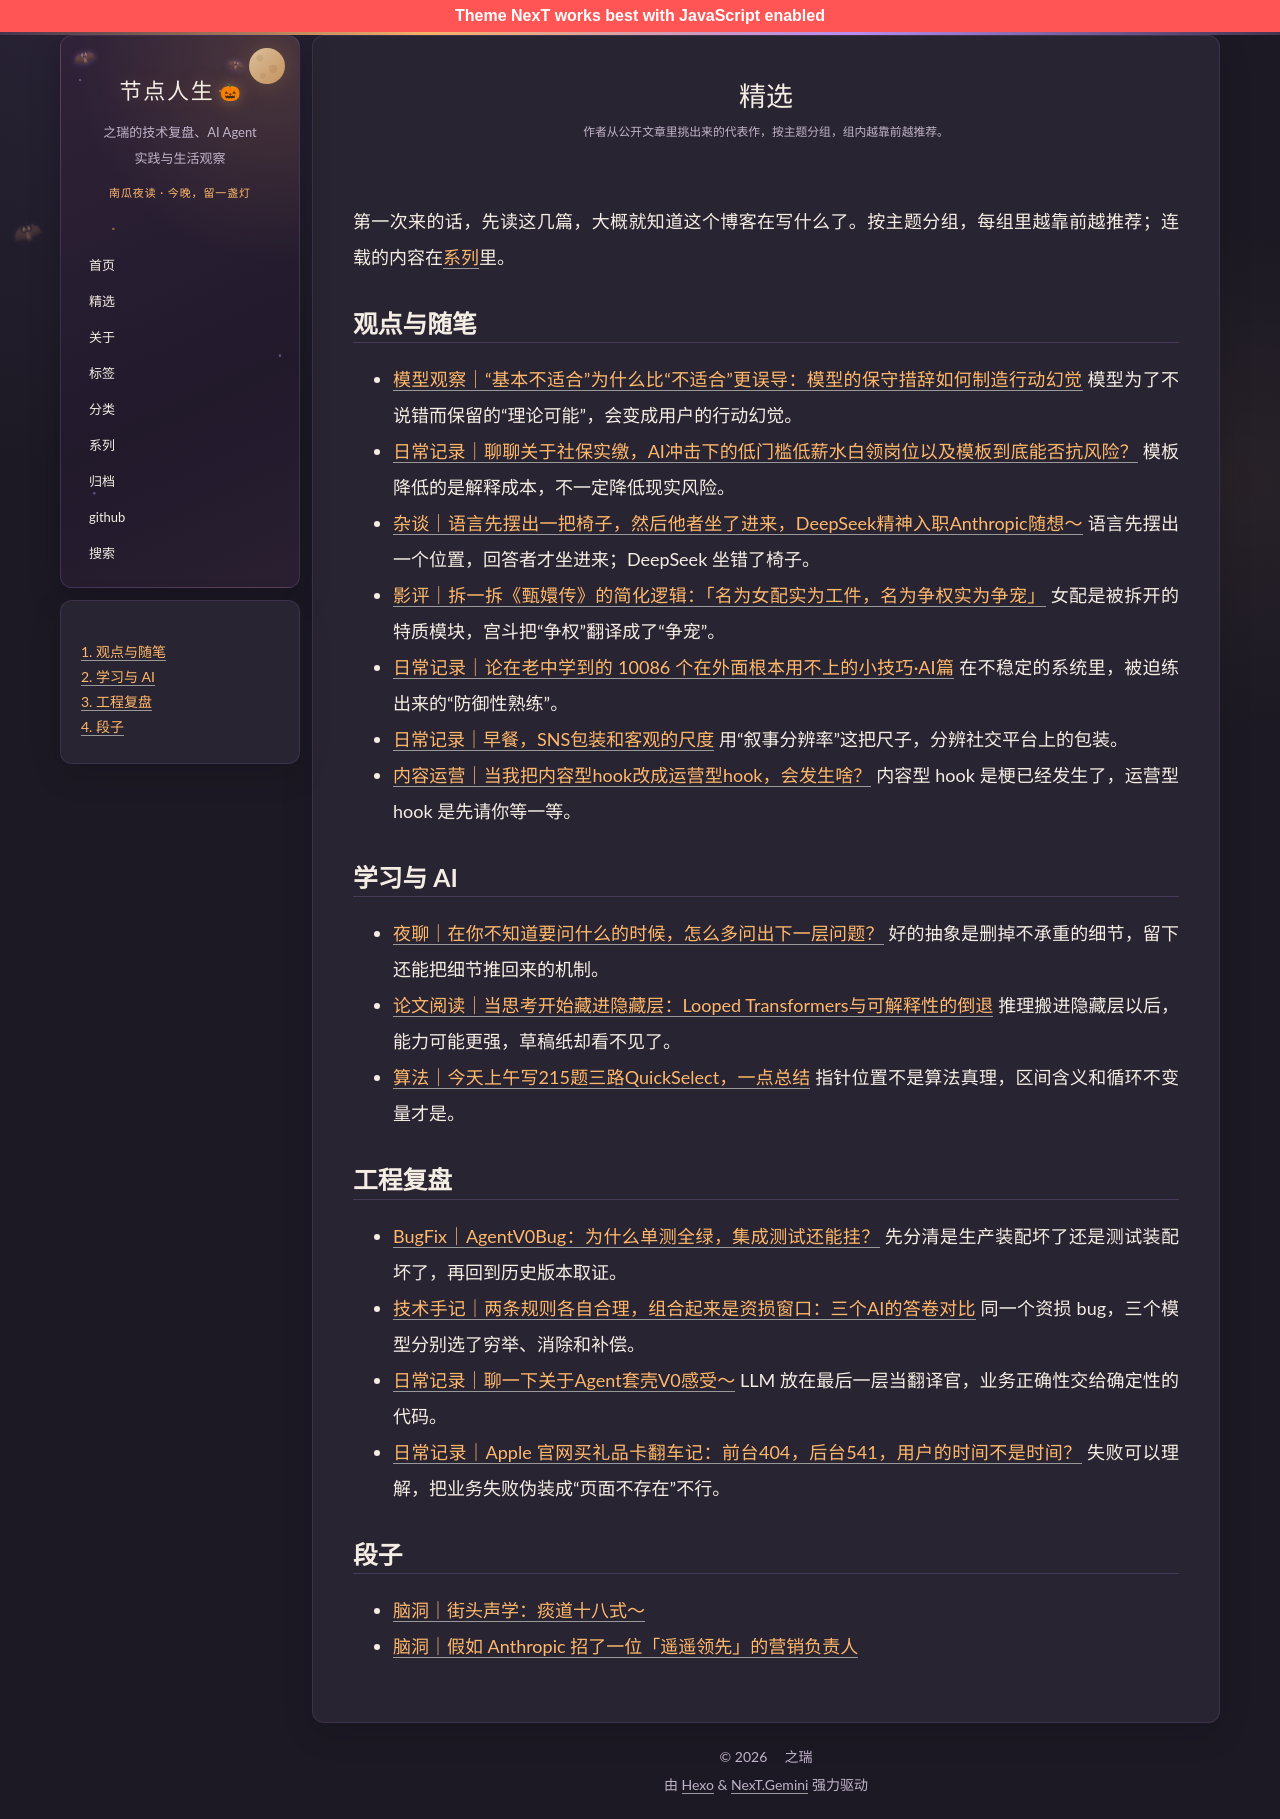

repository: sajlle/sajlle.github.io · page: featured/index.html · generator: jekyll

---
title: 精选
date: 2026-10-24 12:00:00
description: 作者从公开文章里挑出来的代表作，按主题分组，组内越靠前越推荐。
---

第一次来的话，先读这几篇，大概就知道这个博客在写什么了。按主题分组，每组里越靠前越推荐；连载的内容在[系列](/series/)里。

## 观点与随笔

- {% post_link 模型观察｜“基本不适合”为什么比“不适合”更误导：模型的保守措辞如何制造行动幻觉 %}
  模型为了不说错而保留的“理论可能”，会变成用户的行动幻觉。
- {% post_link 日常记录｜聊聊关于社保实缴，AI冲击下的低门槛低薪水白领岗位以及模板到底能否抗风险？ %}
  模板降低的是解释成本，不一定降低现实风险。
- {% post_link 杂谈｜语言先摆出一把椅子，然后他者坐了进来，DeepSeek精神入职Anthropic随想～ %}
  语言先摆出一个位置，回答者才坐进来；DeepSeek 坐错了椅子。
- {% post_link 影评｜重看甄嬛传，我总结了一下甄嬛传里的人物装配逻辑和底层兑换系统 %}
  女配是被拆开的特质模块，宫斗把“争权”翻译成了“争宠”。
- {% post_link 日常记录｜论在老中学到的-10086-个在外面根本用不上的小技巧·AI篇 %}
  在不稳定的系统里，被迫练出来的“防御性熟练”。
- {% post_link 日常记录｜关于自信和客观 %}
  用“叙事分辨率”这把尺子，分辨社交平台上的包装。
- {% post_link 日常记录｜当我把内容型hook改成运营型hook，会发生啥？ %}
  内容型 hook 是梗已经发生了，运营型 hook 是先请你等一等。

## 学习与 AI

- {% post_link 夜聊｜在你不知道要问什么的时候，怎么多问出下一层问题？ %}
  好的抽象是删掉不承重的细节，留下还能把细节推回来的机制。
- {% post_link 论文阅读｜当思考开始藏进隐藏蹭：Looped-Transformers与可解释性的倒退 %}
  推理搬进隐藏层以后，能力可能更强，草稿纸却看不见了。
- {% post_link 算法｜今天上午写三路QuickSelect，一点总结 %}
  指针位置不是算法真理，区间含义和循环不变量才是。

## 工程复盘

- {% post_link BugFix｜AgentV0Bug：为什么单测全绿，集成测试还能挂？ %}
  先分清是生产装配坏了还是测试装配坏了，再回到历史版本取证。
- {% post_link 技术手记｜同一个bug，我让GPT，Fable-DeepSeek都给方案，最后方案Fable-GPT-DeepSeek %}
  同一个资损 bug，三个模型分别选了穷举、消除和补偿。
- {% post_link 技术手记｜聊一下关于Agent套壳V0感受～ %}
  LLM 放在最后一层当翻译官，业务正确性交给确定性的代码。
- {% post_link 日常记录｜Apple-官网买礼品卡翻车记：前台404，后台541，是把用户当免费测试工程师了吗 %}
  失败可以理解，把业务失败伪装成“页面不存在”不行。

## 段子

- {% post_link 脑洞｜街头声学：痰道十八式～ %}
- {% post_link 脑洞｜假如Anthropic招了一位遥遥领先的营销负责人，品牌形象如何当场死亡？ %}
